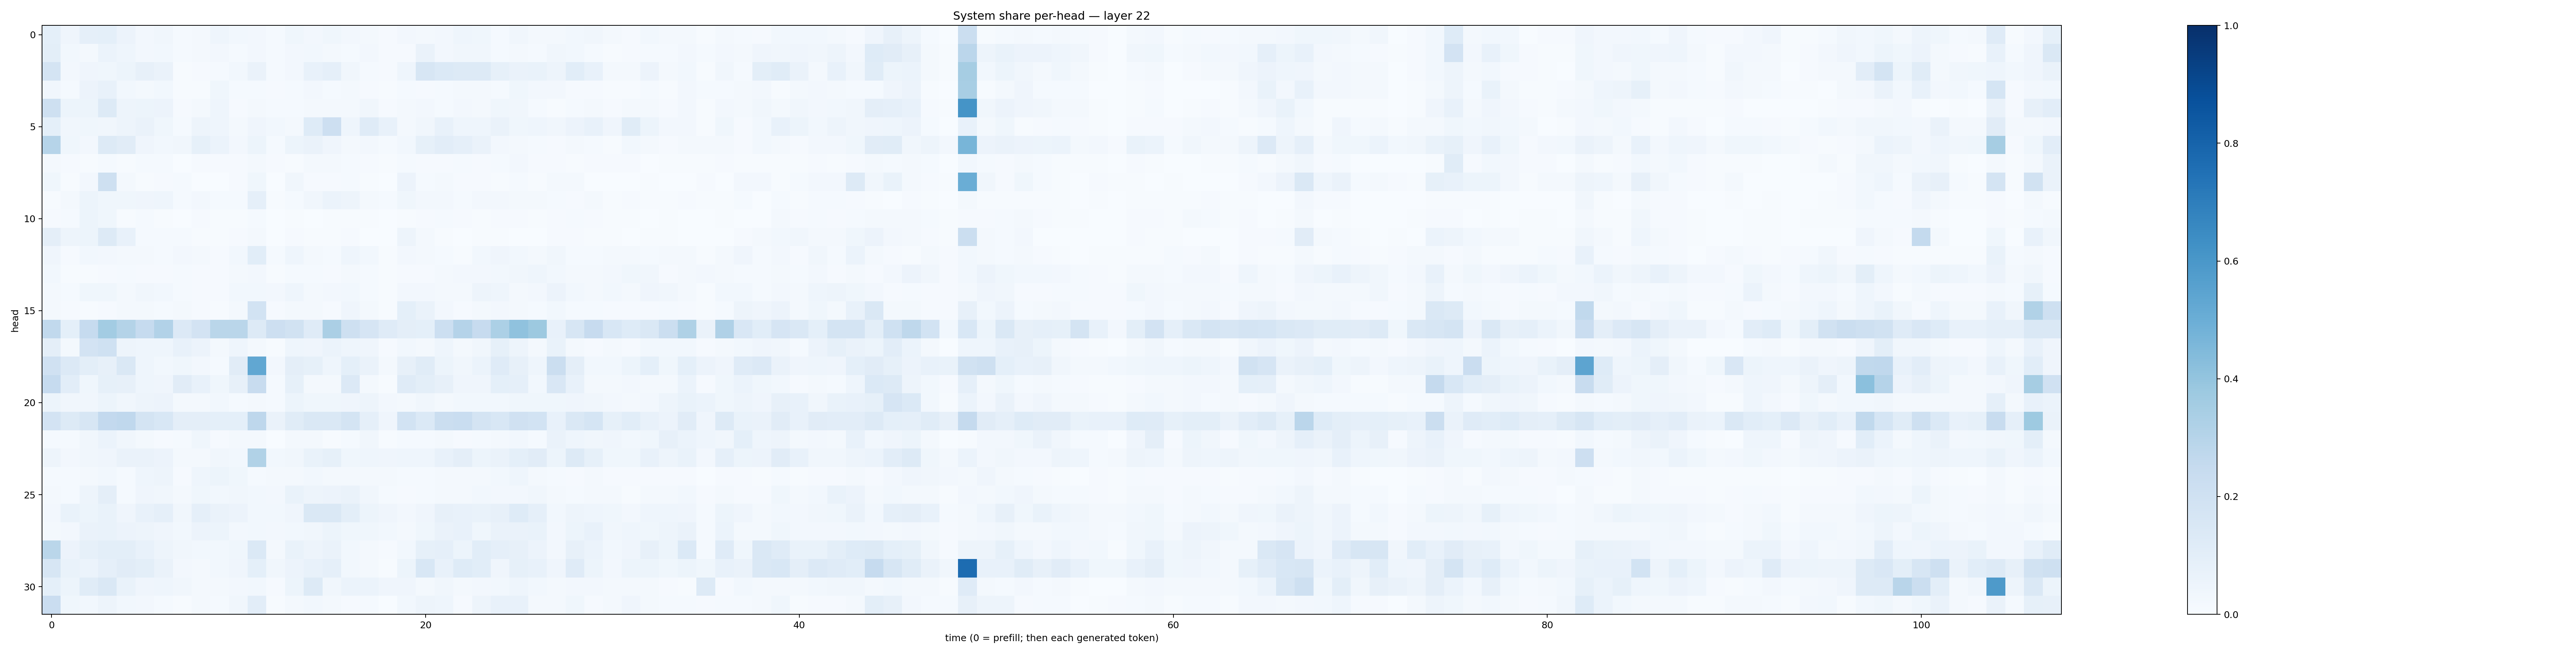

Data behind this chart, as committed beside it:
0.09365881, 0.03933101, 0.08732662, 0.08996094, 0.05796878, 0.027154583, 0.03430385, 0.013153273, 0.019033918, 0.044294577, 0.030400416, 0.025124047, 0.013586478, 0.036353894, 0.025756171, 0.03559373, 0.023791274, 0.01858655, 0.011099394, 0.027112879, 0.017145062, 0.02699836, 0.04503098, 0.038137633
0.09903, 0.0281, 0.02292, 0.05939, 0.04461, 0.02699, 0.02872, 0.01474, 0.01929, 0.02536, 0.01411, 0.02712, 0.01194, 0.02389, 0.02964, 0.01652, 0.01391, 0.02445, 0.008608, 0.0116, 0.06254, 0.02562, 0.03448, 0.03155
0.1732, 0.02367, 0.04235, 0.03561, 0.05182, 0.08059, 0.06628, 0.007691, 0.008461, 0.01486, 0.02835, 0.0642, 0.01399, 0.02485, 0.07094, 0.08905, 0.03189, 0.01193, 0.008939, 0.04397, 0.1577, 0.1385, 0.1285, 0.1299
0.03324, 0.0134, 0.05722, 0.07525, 0.03011, 0.01941, 0.02834, 0.006744, 0.006948, 0.03628, 0.01423, 0.01197, 0.007834, 0.0144, 0.02619, 0.01183, 0.0216, 0.008381, 0.006625, 0.01393, 0.008443, 0.01216, 0.01749, 0.02079
0.2037, 0.05355, 0.05183, 0.125, 0.04717, 0.05246, 0.05519, 0.01059, 0.0205, 0.04582, 0.009689, 0.02253, 0.01555, 0.01193, 0.02335, 0.01624, 0.02332, 0.03174, 0.00894, 0.02302, 0.02612, 0.01523, 0.02605, 0.01629
0.09055, 0.03392, 0.03619, 0.03259, 0.04971, 0.06373, 0.03722, 0.01358, 0.04865, 0.04507, 0.01798, 0.04158, 0.03092, 0.02277, 0.1214, 0.2138, 0.04382, 0.1192, 0.0743, 0.02119, 0.03456, 0.07591, 0.04386, 0.04332
0.2997, 0.0383, 0.02455, 0.1326, 0.1101, 0.04148, 0.02954, 0.0339, 0.08374, 0.06056, 0.02636, 0.05401, 0.01281, 0.05264, 0.06346, 0.0409, 0.0193, 0.02528, 0.01289, 0.02824, 0.08463, 0.1029, 0.08911, 0.06585
0.01586, 0.01076, 0.006628, 0.01263, 0.004548, 0.01185, 0.01385, 0.003886, 0.008426, 0.009493, 0.01128, 0.01852, 0.01161, 0.007278, 0.02023, 0.01965, 0.01185, 0.009626, 0.003974, 0.0132, 0.009044, 0.01099, 0.01199, 0.009792
0.03722, 0.007063, 0.02473, 0.2038, 0.01819, 0.00635, 0.008199, 0.0132, 0.003504, 0.003376, 0.0106, 0.03726, 0.003373, 0.03408, 0.01025, 0.007918, 0.01409, 0.006934, 0.00233, 0.05615, 0.01186, 0.01567, 0.009495, 0.008858
0.007613, 0.02292, 0.05189, 0.03873, 0.03689, 0.04167, 0.04624, 0.01544, 0.02474, 0.01251, 0.01506, 0.08843, 0.006825, 0.01463, 0.03451, 0.0607, 0.049, 0.02303, 0.01498, 0.03653, 0.02601, 0.02719, 0.01553, 0.02653
0.0109, 0.01274, 0.05399, 0.03559, 0.00528, 0.01282, 0.006925, 0.00328, 0.01093, 0.005617, 0.004261, 0.01287, 0.002217, 0.006534, 0.00371, 0.003991, 0.007699, 0.005783, 0.002659, 0.006677, 0.01106, 0.01198, 0.00923, 0.005993
0.09607, 0.04793, 0.05122, 0.13, 0.07616, 0.01513, 0.01497, 0.01407, 0.007787, 0.007116, 0.01061, 0.01589, 0.002065, 0.009257, 0.004288, 0.004277, 0.00861, 0.001632, 0.0004203, 0.04755, 0.01877, 0.006446, 0.003618, 0.005727
0.0412, 0.01047, 0.02759, 0.02615, 0.01962, 0.02119, 0.01271, 0.02377, 0.01738, 0.007989, 0.02981, 0.1055, 0.01259, 0.04612, 0.01679, 0.01299, 0.04488, 0.02908, 0.004594, 0.02681, 0.01855, 0.01434, 0.007694, 0.02833
0.0292, 0.004522, 0.007008, 0.01038, 0.0124, 0.008536, 0.008429, 0.01312, 0.01126, 0.007946, 0.01614, 0.02602, 0.006898, 0.01302, 0.01416, 0.01154, 0.01698, 0.01303, 0.007396, 0.01082, 0.008456, 0.01972, 0.02638, 0.02521
0.01764, 0.01347, 0.03659, 0.03615, 0.01758, 0.03222, 0.02736, 0.01333, 0.01094, 0.01153, 0.0296, 0.02951, 0.02411, 0.04386, 0.01719, 0.02591, 0.02976, 0.01478, 0.005668, 0.02377, 0.02647, 0.01945, 0.0222, 0.0503
0.0194, 0.008142, 0.005634, 0.01152, 0.02259, 0.01838, 0.01281, 0.02182, 0.009751, 0.007613, 0.0204, 0.1843, 0.008312, 0.01979, 0.01938, 0.01103, 0.04177, 0.02229, 0.006153, 0.0908, 0.06402, 0.02352, 0.0113, 0.01992
0.2631, 0.09108, 0.2497, 0.3577, 0.3077, 0.2495, 0.3121, 0.1355, 0.1835, 0.2868, 0.2875, 0.1272, 0.2138, 0.195, 0.1193, 0.333, 0.2083, 0.1663, 0.1202, 0.09665, 0.09319, 0.2177, 0.3029, 0.2458
0.09651, 0.02058, 0.1802, 0.2014, 0.05021, 0.04337, 0.0454, 0.07116, 0.05667, 0.02073, 0.0463, 0.01942, 0.004175, 0.04346, 0.03948, 0.0615, 0.04339, 0.04095, 0.008824, 0.02845, 0.02012, 0.04478, 0.02248, 0.03472
0.1973, 0.1365, 0.1, 0.0804, 0.1444, 0.04449, 0.02759, 0.03873, 0.02524, 0.01472, 0.1097, 0.53, 0.02474, 0.09386, 0.08318, 0.04478, 0.09279, 0.06605, 0.01693, 0.08197, 0.1156, 0.05367, 0.0314, 0.06042
0.247, 0.105, 0.03658, 0.08243, 0.08157, 0.04317, 0.0412, 0.1114, 0.07417, 0.03541, 0.0789, 0.2417, 0.01194, 0.08432, 0.01659, 0.01639, 0.1353, 0.0197, 0.006296, 0.1198, 0.09918, 0.07994, 0.03987, 0.04043
0.05435, 0.03472, 0.03234, 0.05463, 0.03346, 0.05034, 0.05569, 0.02193, 0.01955, 0.02862, 0.01557, 0.01939, 0.01312, 0.05364, 0.0357, 0.0357, 0.04121, 0.05059, 0.0236, 0.01856, 0.03193, 0.01946, 0.03061, 0.02901
0.1819, 0.1278, 0.1611, 0.2583, 0.2688, 0.1745, 0.1525, 0.09503, 0.0948, 0.09283, 0.09291, 0.2757, 0.06555, 0.1136, 0.1413, 0.142, 0.1753, 0.08945, 0.03944, 0.1859, 0.1374, 0.2198, 0.2318, 0.1774
0.01378, 0.01284, 0.03364, 0.05984, 0.03445, 0.022, 0.009928, 0.01482, 0.03542, 0.00831, 0.01655, 0.01598, 0.002861, 0.01575, 0.01606, 0.007331, 0.01345, 0.03454, 0.006641, 0.0127, 0.01554, 0.01962, 0.01138, 0.01415
0.04997, 0.02497, 0.03355, 0.0413, 0.06344, 0.06283, 0.05519, 0.02109, 0.02073, 0.03331, 0.02782, 0.3139, 0.02987, 0.03493, 0.06797, 0.08594, 0.03864, 0.04427, 0.03974, 0.04356, 0.04383, 0.07074, 0.09717, 0.0542
0.01515, 0.01316, 0.01723, 0.03118, 0.0144, 0.04572, 0.04831, 0.009864, 0.04573, 0.05434, 0.03802, 0.01534, 0.01635, 0.01945, 0.02993, 0.02338, 0.02127, 0.02148, 0.01602, 0.01248, 0.0152, 0.01692, 0.01999, 0.02068
0.01767, 0.01268, 0.05011, 0.09494, 0.01245, 0.04197, 0.03252, 0.01845, 0.03618, 0.02823, 0.0344, 0.02792, 0.0266, 0.06924, 0.04916, 0.05607, 0.06323, 0.03436, 0.01469, 0.01135, 0.01392, 0.01797, 0.01933, 0.02845
0.02564, 0.06983, 0.05424, 0.0677, 0.04279, 0.07244, 0.08778, 0.03383, 0.08897, 0.06497, 0.05488, 0.02942, 0.03064, 0.04233, 0.1417, 0.143, 0.1003, 0.05318, 0.04283, 0.02611, 0.04249, 0.07967, 0.07275, 0.06817
0.01944, 0.0252, 0.06473, 0.06838, 0.0585, 0.04693, 0.0414, 0.02855, 0.05528, 0.0526, 0.02622, 0.02805, 0.02718, 0.03016, 0.03246, 0.05431, 0.03831, 0.03855, 0.02934, 0.02099, 0.03527, 0.06251, 0.07094, 0.03686
0.2869, 0.05794, 0.08592, 0.1011, 0.1005, 0.07448, 0.04901, 0.03414, 0.02993, 0.028, 0.03737, 0.1376, 0.01791, 0.06891, 0.04949, 0.06364, 0.02823, 0.02272, 0.009514, 0.03043, 0.08384, 0.08648, 0.05261, 0.1082
0.1635, 0.07008, 0.06077, 0.08946, 0.1127, 0.1009, 0.06268, 0.02682, 0.02242, 0.02894, 0.04013, 0.0928, 0.0324, 0.05692, 0.07558, 0.08832, 0.03056, 0.01895, 0.007564, 0.05163, 0.1533, 0.07144, 0.1248, 0.1076
0.09138, 0.05225, 0.1143, 0.1484, 0.0683, 0.04154, 0.04341, 0.03416, 0.02129, 0.02342, 0.02614, 0.02964, 0.00857, 0.05259, 0.1253, 0.03454, 0.06147, 0.05966, 0.0415, 0.04296, 0.01802, 0.033, 0.01838, 0.02626
0.2294, 0.03767, 0.02802, 0.04843, 0.03012, 0.025, 0.01382, 0.007211, 0.01905, 0.01265, 0.03273, 0.1044, 0.005415, 0.01599, 0.03008, 0.01596, 0.009456, 0.01405, 0.002196, 0.02808, 0.04832, 0.04336, 0.00903, 0.04891
